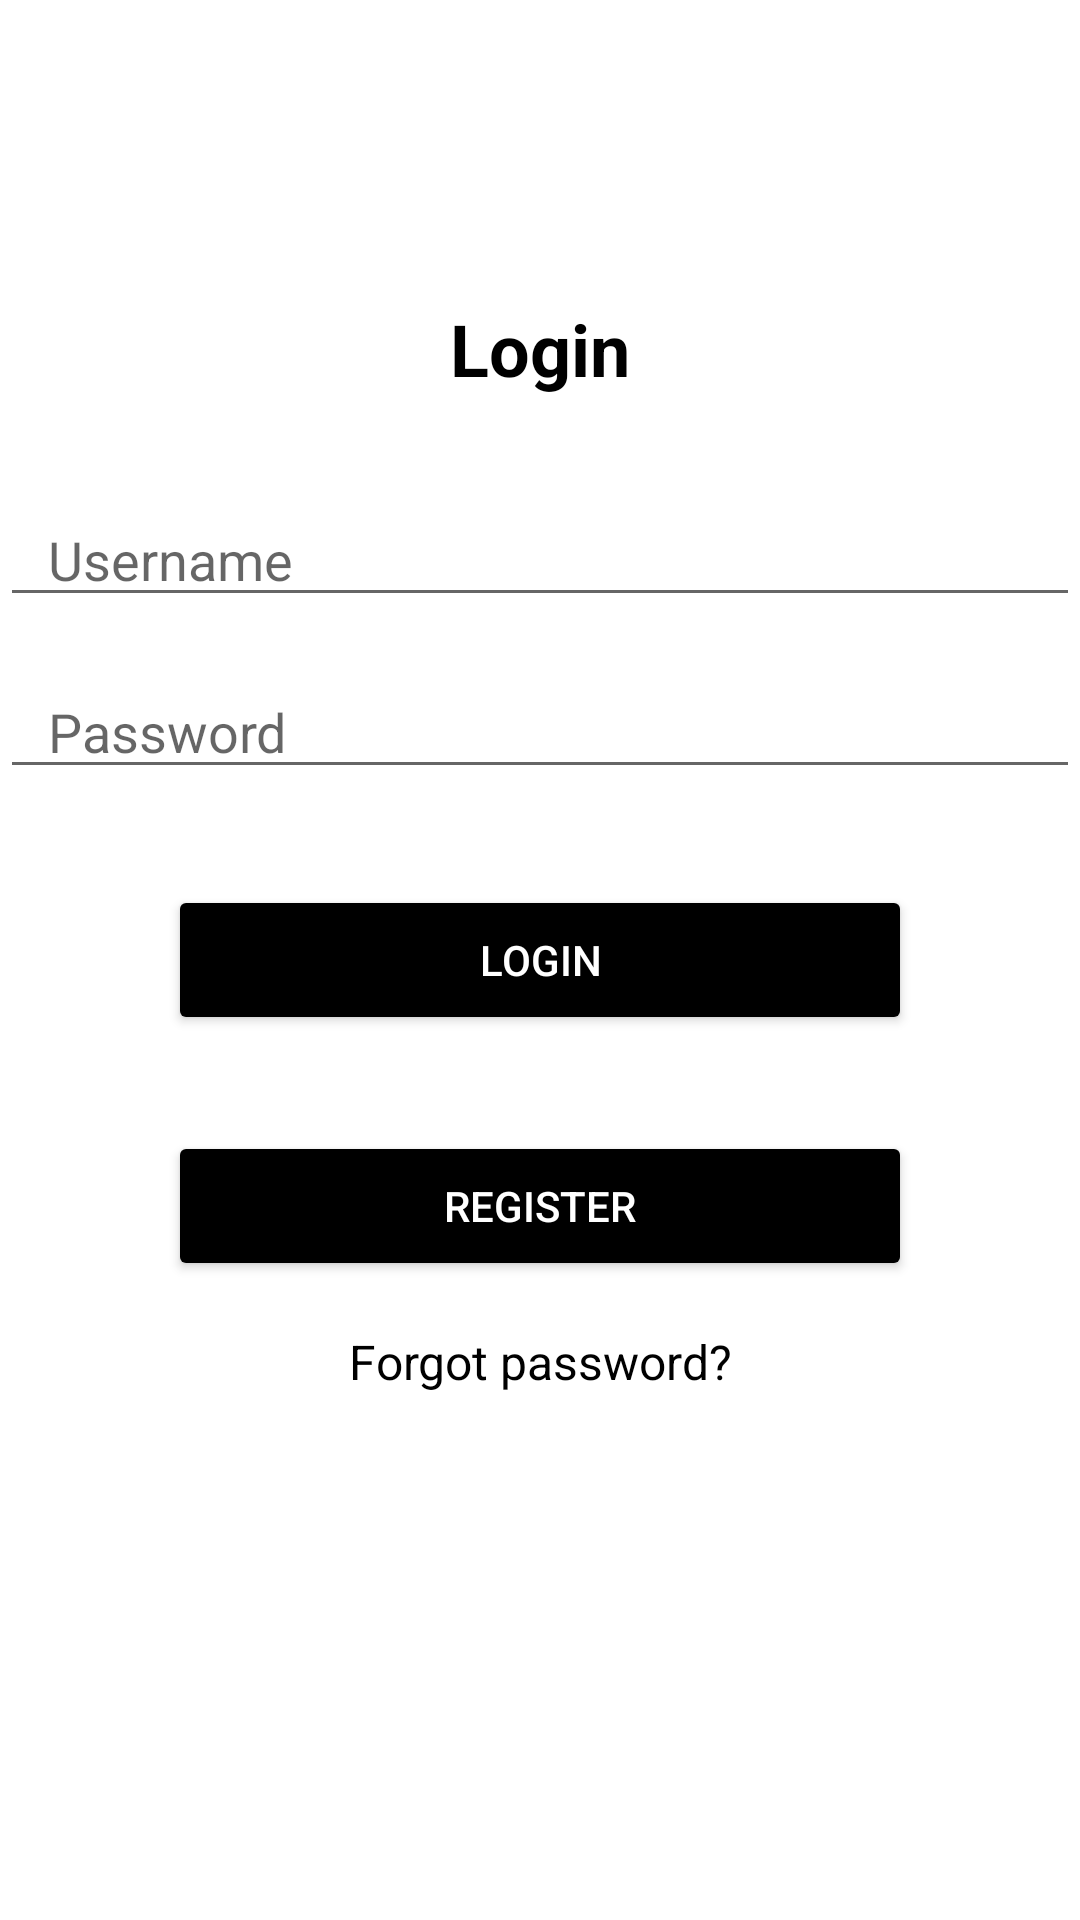

Layout XML and referenced resources for this Android screen:
<!-- AndroidManifest.xml: application theme Theme.MovieApp -->
<!-- res/layout/activity_login.xml -->
<?xml version="1.0" encoding="utf-8"?>
<androidx.constraintlayout.widget.ConstraintLayout xmlns:android="http://schemas.android.com/apk/res/android"
    xmlns:app="http://schemas.android.com/apk/res-auto"
    xmlns:tools="http://schemas.android.com/tools"
    android:id="@+id/main"
    android:layout_width="match_parent"
    android:layout_height="match_parent"

    tools:context=".Login">

    
    <TextView
        android:id="@+id/login_title"
        android:layout_width="wrap_content"
        android:layout_height="wrap_content"
        android:text="Login"
        android:textSize="24sp"
        android:textColor="@android:color/black"
        android:layout_marginTop="100dp"
        android:layout_marginStart="32dp"
        android:layout_marginEnd="32dp"
        android:textStyle="bold"
        app:layout_constraintTop_toTopOf="parent"
        app:layout_constraintStart_toStartOf="parent"
        app:layout_constraintEnd_toEndOf="parent"/>

    
    <EditText
        android:id="@+id/username"
        android:layout_width="0dp"
        android:layout_height="wrap_content"
        android:hint="Username"
        android:textColor="@android:color/black"
        android:paddingStart="16dp"
        android:paddingEnd="16dp"
        android:layout_marginTop="32dp"
        app:layout_constraintTop_toBottomOf="@id/login_title"
        app:layout_constraintStart_toStartOf="parent"
        app:layout_constraintEnd_toEndOf="parent"/>

    
    <EditText
        android:id="@+id/password"
        android:layout_width="0dp"
        android:layout_height="wrap_content"
        android:hint="Password"
        android:textColor="@android:color/black"
        android:paddingStart="16dp"
        android:paddingEnd="16dp"
        android:layout_marginTop="16dp"
        app:layout_constraintTop_toBottomOf="@id/username"
        app:layout_constraintStart_toStartOf="parent"
        app:layout_constraintEnd_toEndOf="parent"/>

    
    <Button
        android:id="@+id/login_button"
        android:layout_width="248dp"
        android:layout_height="50dp"
        android:layout_marginTop="32dp"
        android:backgroundTint="@color/black"
        android:text="Login"
        android:textColor="@android:color/white"
        app:layout_constraintEnd_toEndOf="parent"
        app:layout_constraintStart_toStartOf="parent"
        app:layout_constraintTop_toBottomOf="@id/password" />
    <Button
        android:id="@+id/signup_button"
        android:layout_width="248dp"
        android:layout_height="50dp"
        android:layout_marginTop="32dp"
        android:backgroundTint="@color/black"
        android:text="Register"
        android:textColor="@android:color/white"
        app:layout_constraintEnd_toEndOf="parent"
        app:layout_constraintStart_toStartOf="parent"
        app:layout_constraintTop_toBottomOf="@id/login_button" />
    
    <TextView
        android:id="@+id/forgot_password"
        android:layout_width="wrap_content"
        android:layout_height="wrap_content"
        android:text="Forgot password?"
        android:textColor="@android:color/black"
        android:textSize="16sp"
        android:layout_marginTop="16dp"
        android:layout_marginBottom="32dp"
        app:layout_constraintTop_toBottomOf="@id/signup_button"
        app:layout_constraintStart_toStartOf="parent"
        app:layout_constraintEnd_toEndOf="parent"/>

</androidx.constraintlayout.widget.ConstraintLayout>
<!-- resources referenced by this layout -->
<resources>
  <style name="Theme.MovieApp" parent="Theme.MaterialComponents.DayNight">
          
          <item name="colorPrimary">@color/purple_500</item>
          <item name="colorPrimaryVariant">@color/purple_700</item>
          <item name="colorOnPrimary">@color/white</item>
          
          <item name="colorSecondary">@color/teal_200</item>
          <item name="colorSecondaryVariant">@color/teal_700</item>
          <item name="colorOnSecondary">@color/black</item>
          
          <item name="android:statusBarColor">?attr/colorPrimaryVariant</item>
          
      </style>
  <!-- not gathered from this repository: default colours our renderer supplied (Android Studio template values) -->
  <color name="purple_500">#FF6200EE</color>
  <color name="purple_700">#FF3700B3</color>
  <color name="teal_200">#FF03DAC5</color>
  <color name="teal_700">#FF018786</color>
  <color name="black">#FF000000</color>
  <color name="white">#FFFFFFFF</color>
</resources>
